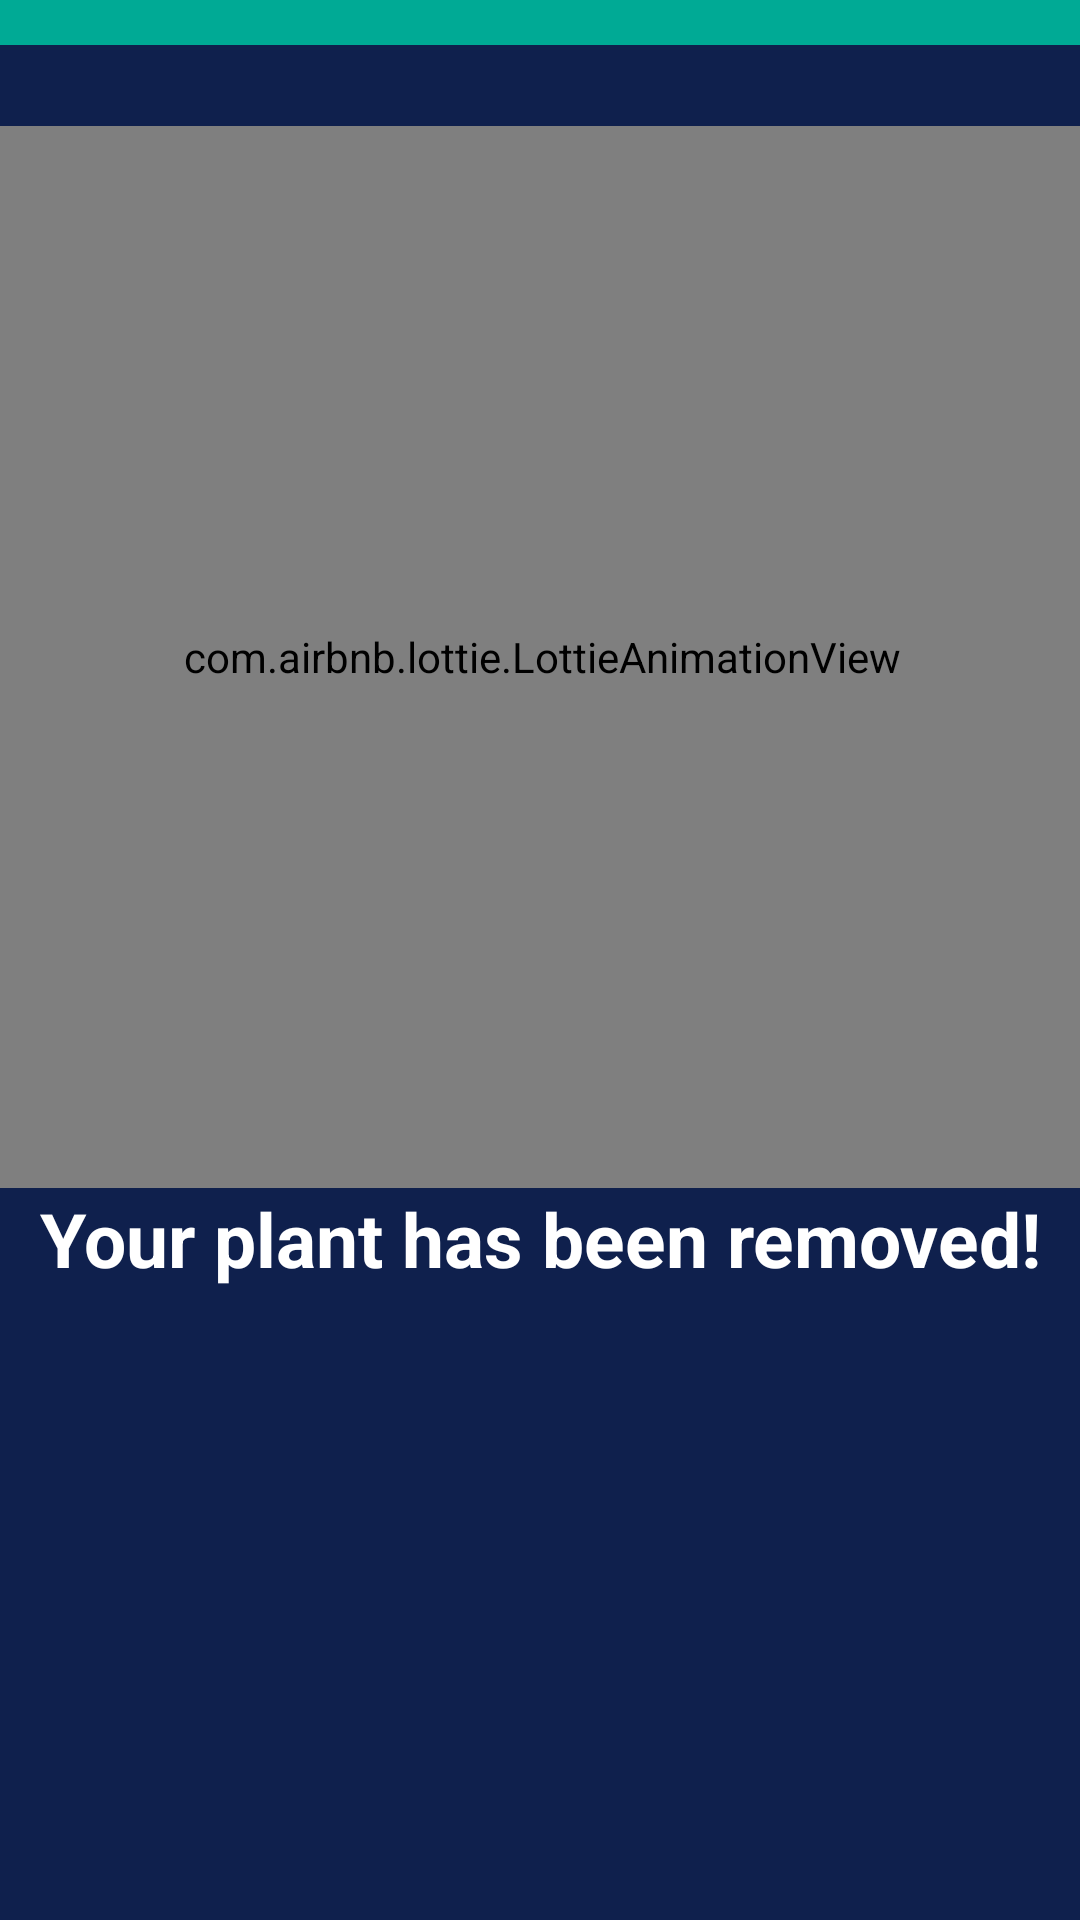

Produce the Android XML layout that renders to this screen, including the resource entries it uses.
<!-- AndroidManifest.xml: application theme Theme.HydroFlora -->
<!-- res/layout/fragment_plant_removed.xml -->
<?xml version="1.0" encoding="utf-8"?>
<androidx.constraintlayout.widget.ConstraintLayout xmlns:android="http://schemas.android.com/apk/res/android"
    xmlns:app="http://schemas.android.com/apk/res-auto"
    xmlns:tools="http://schemas.android.com/tools"
    android:layout_width="match_parent"
    android:layout_height="match_parent"
    android:background="@color/background"
    tools:context=".PlantRemoved">

    
    <View
        android:id="@+id/view2"
        android:layout_width="fill_parent"
        android:layout_height="15dp"
        android:background="#00AA95"
        app:layout_constraintEnd_toEndOf="parent"
        app:layout_constraintStart_toStartOf="parent"
        app:layout_constraintTop_toTopOf="parent" />

    <com.airbnb.lottie.LottieAnimationView
        android:id="@+id/lottieAnimationView"
        android:layout_width="370dp"
        android:layout_height="354dp"
        android:layout_marginBottom="244dp"
        app:layout_constraintBottom_toBottomOf="parent"
        app:layout_constraintEnd_toEndOf="parent"
        app:layout_constraintHorizontal_bias="0.487"
        app:layout_constraintStart_toStartOf="parent"
        app:lottie_autoPlay="true"
        app:lottie_loop="false"
        app:lottie_rawRes="@raw/tumbleweed_animation" />

    <TextView
        android:id="@+id/textView2"
        android:layout_width="wrap_content"
        android:layout_height="wrap_content"
        android:layout_marginStart="177dp"
        android:layout_marginEnd="177dp"
        android:text="@string/your_plant_has_been_removed"
        android:textColor="@color/white"
        android:textSize="25sp"
        android:textStyle="bold"
        app:layout_constraintEnd_toEndOf="parent"
        app:layout_constraintStart_toStartOf="parent"
        app:layout_constraintTop_toBottomOf="@+id/lottieAnimationView" />


</androidx.constraintlayout.widget.ConstraintLayout>
<!-- resources referenced by this layout -->
<resources>
  <color name="background">#0F204D</color>
  <color name="white">#FFFFFFFF</color>
  <string name="your_plant_has_been_removed">Your plant has been removed!</string>
  <style name="Theme.HydroFlora" parent="Theme.MaterialComponents.DayNight.NoActionBar">
          
          <item name="colorPrimary">@color/accent</item>
          <item name="colorPrimaryVariant">@color/purple_700</item>
          <item name="colorOnPrimary">@color/white</item>
          
          <item name="colorSecondary">@color/accent</item>
          <item name="colorSecondaryVariant">@color/teal_700</item>
          <item name="colorOnSecondary">@color/black</item>
          
          <item name="android:statusBarColor">?attr/colorPrimaryVariant</item>
          
      </style>
  <color name="accent">#00AA95</color>
  <color name="purple_700">#FF3700B3</color>
  <color name="teal_700">#FF018786</color>
  <color name="black">#FF000000</color>
</resources>
